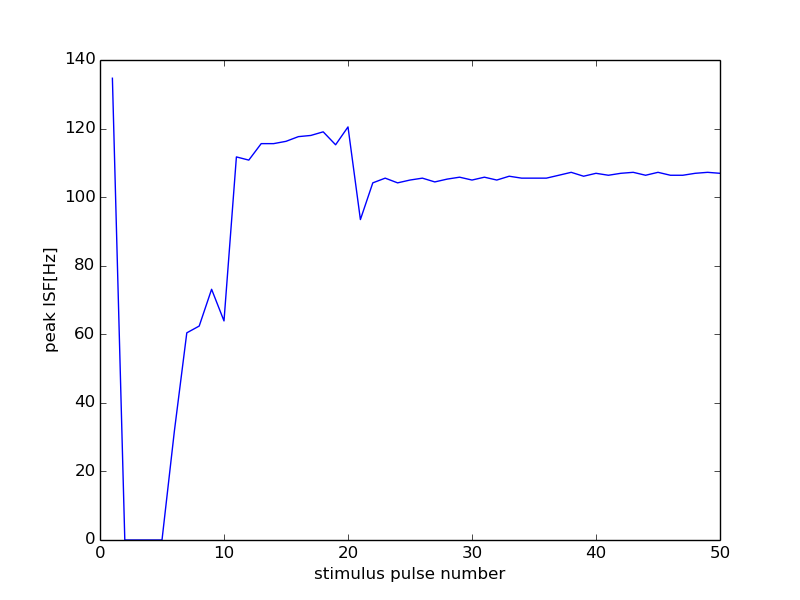

Values plotted in this chart, from the file beside it:
21000, 12000
0, 0
1, 134.7
2, 0
3, 0
4, 0
5, 0
6, 31.82
7, 60.42
8, 62.4
9, 73.13
10, 63.9
11, 111.7
12, 110.8
13, 115.6
14, 115.6
15, 116.3
16, 117.6
17, 118
18, 119
19, 115.3
20, 120.5
21, 93.46
22, 104.2
23, 105.5
24, 104.2
25, 105
26, 105.5
27, 104.4
28, 105.3
29, 105.8
30, 105
31, 105.8
32, 105
33, 106.1
34, 105.5
35, 105.5
36, 105.5
37, 106.4
38, 107.2
39, 106.1
40, 107
41, 106.4
42, 107
43, 107.2
44, 106.4
45, 107.2
46, 106.4
47, 106.4
48, 107
49, 107.2
50, 107
